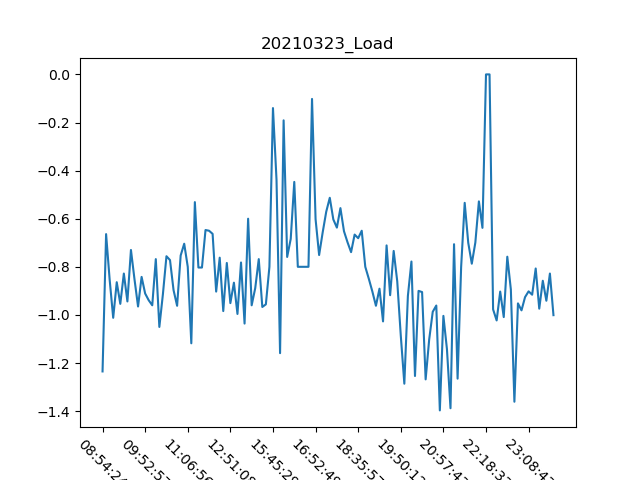

The data file committed next to this chart (first rows):
, Date, Time, Load
0, 23/03/21, 08:54:24, -1.235
1, 23/03/21, 09:04:07, -0.664
2, 23/03/21, 09:10:57, -0.853
3, 23/03/21, 09:16:52, -1.012
4, 23/03/21, 09:22:41, -0.864
5, 23/03/21, 09:28:13, -0.954
6, 23/03/21, 09:29:14, -0.828
7, 23/03/21, 09:35:44, -0.944
8, 23/03/21, 09:37:12, -0.73
9, 23/03/21, 09:43:01, -0.852
10, 23/03/21, 09:47:02, -0.965
11, 23/03/21, 09:50:29, -0.842
12, 23/03/21, 09:52:57, -0.911
13, 23/03/21, 09:55:51, -0.939
14, 23/03/21, 09:58:47, -0.96
15, 23/03/21, 10:03:26, -0.768
16, 23/03/21, 10:08:08, -1.05
17, 23/03/21, 10:10:22, -0.914
18, 23/03/21, 10:11:07, -0.756
19, 23/03/21, 10:15:11, -0.772
20, 23/03/21, 10:20:36, -0.897
21, 23/03/21, 10:50:21, -0.962
22, 23/03/21, 11:01:07, -0.753
23, 23/03/21, 11:04:44, -0.704
24, 23/03/21, 11:06:56, -0.8
25, 23/03/21, 11:31:39, -1.118
26, 23/03/21, 11:34:14, -0.531
27, 23/03/21, 11:42:55, -0.803
28, 23/03/21, 11:47:46, -0.803
29, 23/03/21, 11:51:11, -0.647
30, 23/03/21, 12:00:09, -0.65
31, 23/03/21, 12:08:59, -0.663
32, 23/03/21, 12:12:27, -0.903
33, 23/03/21, 12:23:11, -0.762
34, 23/03/21, 12:32:14, -0.984
35, 23/03/21, 12:43:59, -0.784
36, 23/03/21, 12:51:08, -0.951
37, 23/03/21, 12:59:06, -0.866
38, 23/03/21, 13:08:09, -0.996
39, 23/03/21, 13:15:21, -0.782
40, 23/03/21, 13:24:48, -1.036
41, 23/03/21, 13:31:15, -0.6
42, 23/03/21, 13:35:27, -0.96
43, 23/03/21, 13:38:15, -0.889
44, 23/03/21, 13:39:17, -0.768
45, 23/03/21, 13:42:02, -0.967
46, 23/03/21, 15:07:14, -0.956
47, 23/03/21, 15:37:55, -0.8
48, 23/03/21, 15:45:29, -0.14
49, 23/03/21, 15:50:45, -0.439
50, 23/03/21, 15:57:39, -1.159
51, 23/03/21, 15:58:20, -0.191
52, 23/03/21, 16:07:43, -0.759
53, 23/03/21, 16:14:10, -0.684
54, 23/03/21, 16:17:24, -0.447
55, 23/03/21, 16:25:33, -0.8
56, 23/03/21, 16:28:35, -0.8
57, 23/03/21, 16:31:24, -0.8
58, 23/03/21, 16:37:19, -0.8
59, 23/03/21, 16:42:47, -0.102
... 68 more rows
